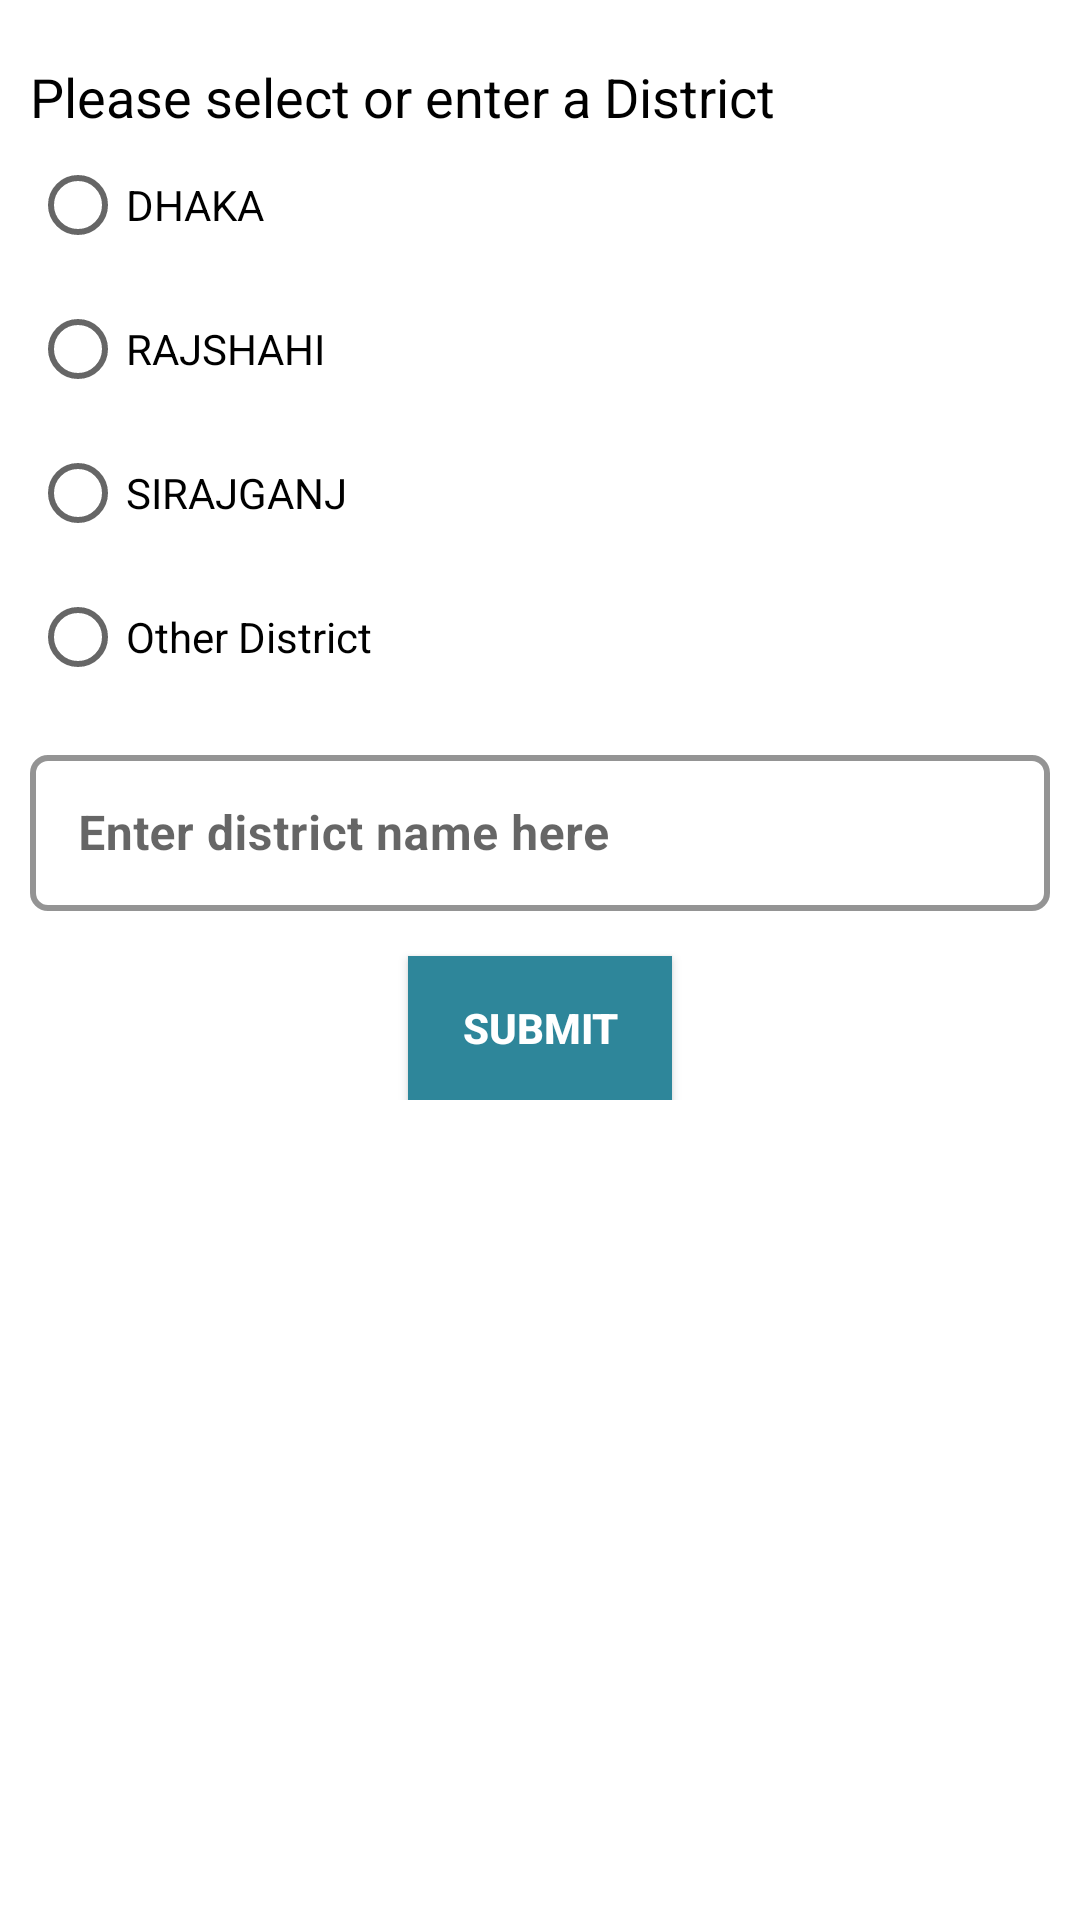

This screen was rendered from an Android layout file. Write that file and the resources it references.
<!-- AndroidManifest.xml: application theme Theme.BL09BloodFinder -->
<!-- res/layout/fragment_frag_filter_location.xml -->
<?xml version="1.0" encoding="utf-8"?>
<androidx.core.widget.NestedScrollView xmlns:android="http://schemas.android.com/apk/res/android"
    xmlns:tools="http://schemas.android.com/tools"
    android:layout_width="match_parent"
    android:layout_height="match_parent"
    xmlns:app="http://schemas.android.com/apk/res-auto"
    android:background="@color/white"
    tools:context=".FragFilterLocation">



        <androidx.constraintlayout.widget.ConstraintLayout
            android:layout_width="match_parent"
            android:layout_height="match_parent">

            <TextView
                android:id="@+id/tvFragLocation"
                android:layout_width="wrap_content"
                android:layout_height="wrap_content"
                android:layout_marginStart="10dp"
                android:layout_marginTop="20dp"
                android:text="Please select or enter a District"
                android:textColor="@color/black"
                android:textSize="18sp"
                app:layout_constraintStart_toStartOf="parent"
                app:layout_constraintTop_toTopOf="parent"/>

            <RadioGroup
                android:id="@+id/radGroup"
                android:layout_width="wrap_content"
                android:layout_height="wrap_content"
                app:layout_constraintStart_toStartOf="@id/tvFragLocation"
                app:layout_constraintTop_toBottomOf="@+id/tvFragLocation">

                <RadioButton
                    android:id="@+id/radBtnDhaka"
                    android:layout_width="wrap_content"
                    android:layout_height="wrap_content"
                    android:text="DHAKA"/>
                <RadioButton
                    android:id="@+id/radBtnRaj"
                    android:layout_width="wrap_content"
                    android:layout_height="wrap_content"
                    android:text="RAJSHAHI"/>
                <RadioButton
                    android:id="@+id/radBtnSiraj"
                    android:layout_width="wrap_content"
                    android:layout_height="wrap_content"
                    android:text="SIRAJGANJ"/>
                <RadioButton
                    android:id="@+id/radBtnOther"
                    android:layout_width="wrap_content"
                    android:layout_height="wrap_content"
                    android:text="Other District"/>

            </RadioGroup>



            <com.google.android.material.textfield.TextInputLayout
                android:id="@+id/textInputLayoutFragLocation"
                style="@style/Widget.MaterialComponents.TextInputLayout.OutlinedBox"
                android:layout_width="match_parent"
                android:layout_height="wrap_content"
                android:layout_marginStart="10dp"
                android:layout_marginTop="10dp"
                android:layout_marginEnd="10dp"
                android:hint="Enter district name here"

                app:boxCornerRadiusBottomEnd="6dp"
                app:boxCornerRadiusBottomStart="6dp"
                app:boxCornerRadiusTopEnd="6dp"
                app:boxCornerRadiusTopStart="6dp"

                app:boxStrokeColor="@color/black"
                app:boxStrokeWidth="2dp"
                app:hintTextColor="#141c44"
                app:layout_constraintStart_toStartOf="parent"
                app:layout_constraintTop_toBottomOf="@id/radGroup">

                <EditText
                    android:id="@+id/locationName"
                    android:layout_width="match_parent"
                    android:layout_height="52dp"
                    android:inputType="text"
                    android:padding="1.5dp"
                    android:textStyle="bold" />

            </com.google.android.material.textfield.TextInputLayout>

            <androidx.appcompat.widget.AppCompatButton
                android:id="@+id/btnFragLocation"
                android:layout_width="wrap_content"
                android:layout_height="wrap_content"
                android:layout_marginTop="15dp"
                android:background="#2e869a"
                android:text="Submit"
                android:textColor="@color/white"
                android:textSize="14sp"
                android:textStyle="bold"
                app:layout_constraintEnd_toEndOf="@id/textInputLayoutFragLocation"
                app:layout_constraintStart_toStartOf="@id/textInputLayoutFragLocation"
                app:layout_constraintTop_toBottomOf="@id/textInputLayoutFragLocation"/>


        </androidx.constraintlayout.widget.ConstraintLayout>


</androidx.core.widget.NestedScrollView>
<!-- resources referenced by this layout -->
<resources>
  <color name="black">#FF000000</color>
  <color name="white">#FFFFFFFF</color>
  <style name="Theme.BL09BloodFinder" parent="Theme.MaterialComponents.Light.NoActionBar">
          
          <item name="colorPrimary">@color/purple_500</item>
          <item name="colorPrimaryVariant">@color/customAppColorNotificationBar</item>
          <item name="colorOnPrimary">@color/white</item>
          
          <item name="colorSecondary">@color/teal_200</item>
          <item name="colorSecondaryVariant">@color/teal_700</item>
          <item name="colorOnSecondary">@color/black</item>
          
          <item name="android:statusBarColor" tools:targetApi="l">?attr/colorPrimaryVariant</item>
          
      </style>
  <color name="purple_500">#FF6200EE</color>
  <color name="customAppColorNotificationBar">#6ba5b3</color>
  <color name="teal_200">#FF03DAC5</color>
  <color name="teal_700">#FF018786</color>
</resources>
